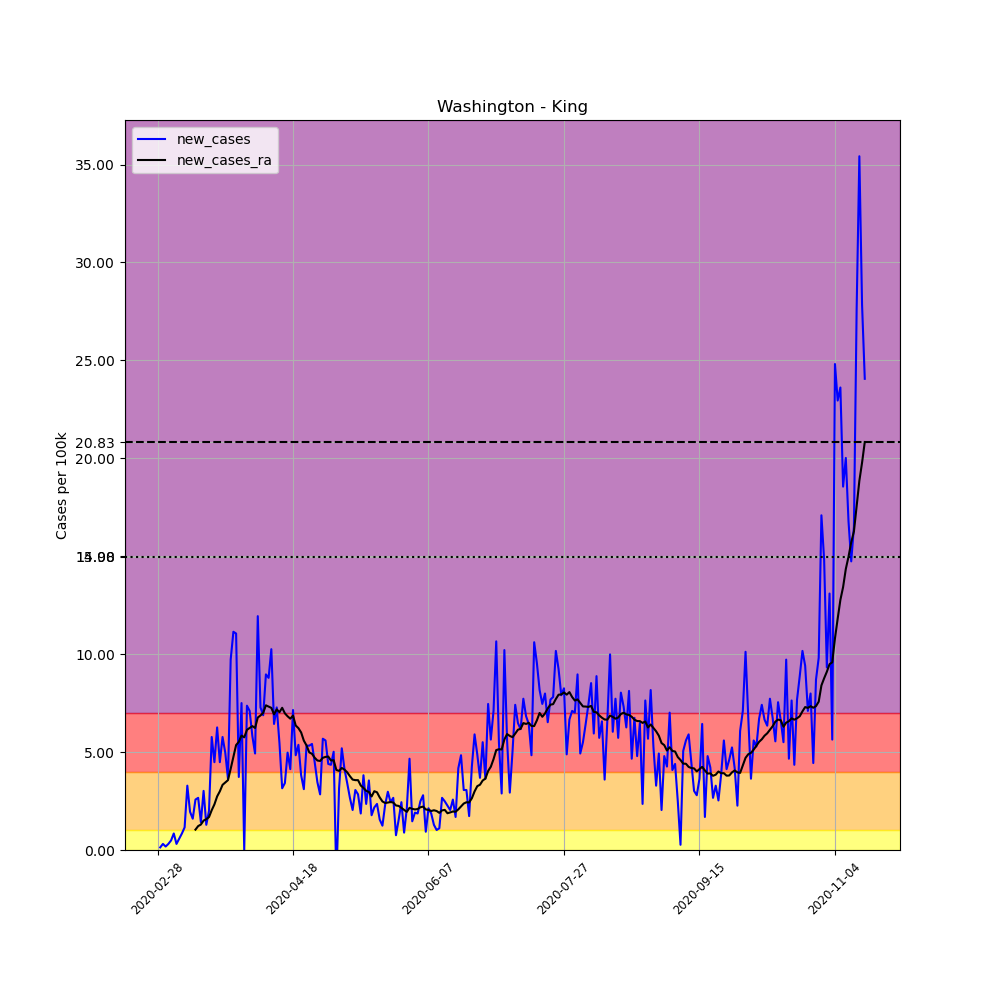

The table this chart was drawn from, first rows:
, date, county, state, fips, cases, deaths, COUNTY, STNAME, CTYNAME, POPESTIMATE2019, per_100k, new_cases, new_cases_ra
5856, 2020-02-28, King, Washington, 53033, 1, 0, 33, Washington, King, 2252782, 0.04439, , 
5857, 2020-02-29, King, Washington, 53033, 4, 1, 33, Washington, King, 2252782, 0.1776, 0.1332, 
5858, 2020-03-01, King, Washington, 53033, 11, 3, 33, Washington, King, 2252782, 0.4883, 0.3107, 
5859, 2020-03-02, King, Washington, 53033, 15, 6, 33, Washington, King, 2252782, 0.6658, 0.1776, 
5860, 2020-03-03, King, Washington, 53033, 22, 10, 33, Washington, King, 2252782, 0.9766, 0.3107, 
5861, 2020-03-04, King, Washington, 53033, 33, 11, 33, Washington, King, 2252782, 1.465, 0.4883, 
5862, 2020-03-05, King, Washington, 53033, 52, 11, 33, Washington, King, 2252782, 2.308, 0.8434, 
5863, 2020-03-06, King, Washington, 53033, 59, 12, 33, Washington, King, 2252782, 2.619, 0.3107, 
5864, 2020-03-07, King, Washington, 53033, 72, 16, 33, Washington, King, 2252782, 3.196, 0.5771, 
5865, 2020-03-08, King, Washington, 53033, 91, 18, 33, Washington, King, 2252782, 4.039, 0.8434, 
5866, 2020-03-09, King, Washington, 53033, 117, 21, 33, Washington, King, 2252782, 5.194, 1.154, 
5867, 2020-03-10, King, Washington, 53033, 191, 23, 33, Washington, King, 2252782, 8.478, 3.285, 
5868, 2020-03-11, King, Washington, 53033, 235, 27, 33, Washington, King, 2252782, 10.43, 1.953, 
5869, 2020-03-12, King, Washington, 53033, 271, 28, 33, Washington, King, 2252782, 12.03, 1.598, 
5870, 2020-03-13, King, Washington, 53033, 329, 33, 33, Washington, King, 2252782, 14.6, 2.575, 1.04
5871, 2020-03-14, King, Washington, 53033, 389, 36, 33, Washington, King, 2252782, 17.27, 2.663, 1.221
5872, 2020-03-15, King, Washington, 53033, 421, 38, 33, Washington, King, 2252782, 18.69, 1.42, 1.3
5873, 2020-03-16, King, Washington, 53033, 489, 44, 33, Washington, King, 2252782, 21.71, 3.018, 1.503
5874, 2020-03-17, King, Washington, 53033, 518, 47, 33, Washington, King, 2252782, 22.99, 1.287, 1.573
5875, 2020-03-18, King, Washington, 53033, 563, 57, 33, Washington, King, 2252782, 24.99, 1.998, 1.68
5876, 2020-03-19, King, Washington, 53033, 693, 61, 33, Washington, King, 2252782, 30.76, 5.771, 2.032
5877, 2020-03-20, King, Washington, 53033, 794, 68, 33, Washington, King, 2252782, 35.25, 4.483, 2.33
5878, 2020-03-21, King, Washington, 53033, 935, 76, 33, Washington, King, 2252782, 41.5, 6.259, 2.736
5879, 2020-03-22, King, Washington, 53033, 1036, 77, 33, Washington, King, 2252782, 45.99, 4.483, 2.996
5880, 2020-03-23, King, Washington, 53033, 1166, 88, 33, Washington, King, 2252782, 51.76, 5.771, 3.326
5881, 2020-03-24, King, Washington, 53033, 1278, 95, 33, Washington, King, 2252782, 56.73, 4.972, 3.447
5882, 2020-03-25, King, Washington, 53033, 1360, 101, 33, Washington, King, 2252782, 60.37, 3.64, 3.567
5883, 2020-03-26, King, Washington, 53033, 1579, 111, 33, Washington, King, 2252782, 70.09, 9.721, 4.147
5884, 2020-03-27, King, Washington, 53033, 1830, 127, 33, Washington, King, 2252782, 81.23, 11.14, 4.759
5885, 2020-03-28, King, Washington, 53033, 2079, 138, 33, Washington, King, 2252782, 92.29, 11.05, 5.358
5886, 2020-03-29, King, Washington, 53033, 2163, 146, 33, Washington, King, 2252782, 96.01, 3.729, 5.523
5887, 2020-03-30, King, Washington, 53033, 2332, 152, 33, Washington, King, 2252782, 103.5, 7.502, 5.844
5888, 2020-03-31, King, Washington, 53033, 2332, 152, 33, Washington, King, 2252782, 103.5, 0.0, 5.752
5889, 2020-04-01, King, Washington, 53033, 2498, 166, 33, Washington, King, 2252782, 110.9, 7.369, 6.135
5890, 2020-04-02, King, Washington, 53033, 2658, 177, 33, Washington, King, 2252782, 118, 7.102, 6.23
5891, 2020-04-03, King, Washington, 53033, 2789, 188, 33, Washington, King, 2252782, 123.8, 5.815, 6.326
5892, 2020-04-04, King, Washington, 53033, 2900, 204, 33, Washington, King, 2252782, 128.7, 4.927, 6.23
5893, 2020-04-05, King, Washington, 53033, 3169, 210, 33, Washington, King, 2252782, 140.7, 11.94, 6.763
5894, 2020-04-06, King, Washington, 53033, 3333, 224, 33, Washington, King, 2252782, 148, 7.28, 6.871
5895, 2020-04-07, King, Washington, 53033, 3488, 232, 33, Washington, King, 2252782, 154.8, 6.88, 7.007
5896, 2020-04-08, King, Washington, 53033, 3690, 246, 33, Washington, King, 2252782, 163.8, 8.967, 7.388
5897, 2020-04-09, King, Washington, 53033, 3888, 260, 33, Washington, King, 2252782, 172.6, 8.789, 7.321
5898, 2020-04-10, King, Washington, 53033, 4119, 279, 33, Washington, King, 2252782, 182.8, 10.25, 7.258
5899, 2020-04-11, King, Washington, 53033, 4264, 286, 33, Washington, King, 2252782, 189.3, 6.436, 6.928
5900, 2020-04-12, King, Washington, 53033, 4428, 294, 33, Washington, King, 2252782, 196.6, 7.28, 7.182
5901, 2020-04-13, King, Washington, 53033, 4551, 298, 33, Washington, King, 2252782, 202, 5.46, 7.036
5902, 2020-04-14, King, Washington, 53033, 4622, 305, 33, Washington, King, 2252782, 205.2, 3.152, 7.261
5903, 2020-04-15, King, Washington, 53033, 4699, 314, 33, Washington, King, 2252782, 208.6, 3.418, 6.979
5904, 2020-04-16, King, Washington, 53033, 4811, 322, 33, Washington, King, 2252782, 213.6, 4.972, 6.826
5905, 2020-04-17, King, Washington, 53033, 4904, 333, 33, Washington, King, 2252782, 217.7, 4.128, 6.706
5906, 2020-04-18, King, Washington, 53033, 5065, 342, 33, Washington, King, 2252782, 224.8, 7.147, 6.865
5907, 2020-04-19, King, Washington, 53033, 5174, 348, 33, Washington, King, 2252782, 229.7, 4.838, 6.357
5908, 2020-04-20, King, Washington, 53033, 5295, 362, 33, Washington, King, 2252782, 235, 5.371, 6.221
5909, 2020-04-21, King, Washington, 53033, 5381, 374, 33, Washington, King, 2252782, 238.9, 3.818, 6.002
5910, 2020-04-22, King, Washington, 53033, 5451, 381, 33, Washington, King, 2252782, 242, 3.107, 5.584
5911, 2020-04-23, King, Washington, 53033, 5571, 386, 33, Washington, King, 2252782, 247.3, 5.327, 5.336
5912, 2020-04-24, King, Washington, 53033, 5691, 393, 33, Washington, King, 2252782, 252.6, 5.327, 4.984
5913, 2020-04-25, King, Washington, 53033, 5813, 401, 33, Washington, King, 2252782, 258, 5.416, 4.911
5914, 2020-04-26, King, Washington, 53033, 5914, 410, 33, Washington, King, 2252782, 262.5, 4.483, 4.712
5915, 2020-04-27, King, Washington, 53033, 5992, 418, 33, Washington, King, 2252782, 266, 3.462, 4.569
... 202 more rows
